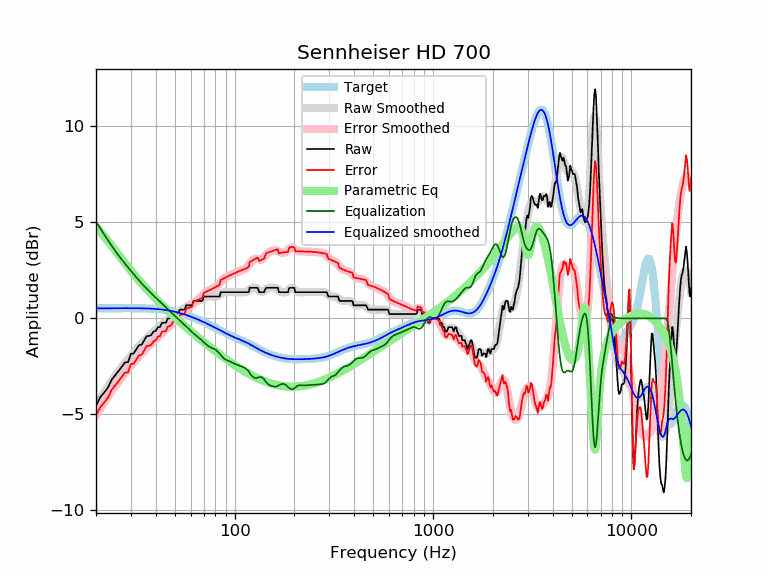

The file beside this chart, header and first rows:
frequency, raw, error, smoothed, error_smoothed, equalization, parametric_eq, equalized_raw, equalized_smoothed, target
20, -4.56, -5.08, -4.52, -5.04, 5.04, 4.78, 0.48, 0.52, 0.52
21, -4.10, -4.63, -4.17, -4.70, 4.70, 4.53, 0.59, 0.52, 0.52
22, -3.86, -4.38, -3.84, -4.37, 4.37, 4.27, 0.51, 0.53, 0.52
23, -3.60, -4.13, -3.54, -4.06, 4.06, 4.02, 0.47, 0.53, 0.53
24, -3.19, -3.72, -3.25, -3.78, 3.78, 3.77, 0.59, 0.53, 0.53
25, -2.96, -3.49, -2.99, -3.52, 3.52, 3.53, 0.56, 0.53, 0.53
26, -2.74, -3.27, -2.75, -3.28, 3.28, 3.30, 0.54, 0.53, 0.53
27, -2.51, -3.04, -2.53, -3.06, 3.06, 3.08, 0.55, 0.53, 0.53
28, -2.29, -2.83, -2.32, -2.85, 2.85, 2.88, 0.56, 0.53, 0.53
29, -2.28, -2.81, -2.12, -2.66, 2.66, 2.68, 0.38, 0.53, 0.53
30, -1.85, -2.38, -1.94, -2.47, 2.47, 2.49, 0.63, 0.53, 0.53
31, -1.82, -2.36, -1.76, -2.30, 2.30, 2.31, 0.47, 0.53, 0.53
32, -1.60, -2.13, -1.60, -2.13, 2.13, 2.14, 0.53, 0.53, 0.53
33, -1.39, -1.92, -1.44, -1.97, 1.97, 1.97, 0.58, 0.53, 0.53
34, -1.37, -1.89, -1.29, -1.82, 1.82, 1.82, 0.45, 0.53, 0.53
35, -1.14, -1.66, -1.16, -1.68, 1.68, 1.67, 0.54, 0.52, 0.52
36, -0.92, -1.44, -1.03, -1.55, 1.55, 1.53, 0.63, 0.52, 0.52
37, -0.91, -1.43, -0.91, -1.42, 1.42, 1.40, 0.51, 0.51, 0.51
38, -0.86, -1.37, -0.80, -1.31, 1.31, 1.27, 0.44, 0.51, 0.51
39, -0.68, -1.19, -0.69, -1.20, 1.20, 1.15, 0.51, 0.50, 0.50
40, -0.65, -1.15, -0.59, -1.09, 1.09, 1.03, 0.44, 0.49, 0.49
41, -0.46, -0.94, -0.50, -0.98, 0.98, 0.91, 0.53, 0.48, 0.48
42, -0.46, -0.93, -0.41, -0.88, 0.88, 0.81, 0.42, 0.47, 0.47
43, -0.23, -0.69, -0.31, -0.78, 0.78, 0.70, 0.55, 0.46, 0.46
44, -0.23, -0.68, -0.23, -0.68, 0.68, 0.60, 0.45, 0.45, 0.45
45, -0.23, -0.66, -0.14, -0.58, 0.58, 0.50, 0.35, 0.44, 0.44
46, 0.00, -0.42, -0.06, -0.48, 0.48, 0.41, 0.48, 0.42, 0.42
47, 0.00, -0.40, 0.01, -0.39, 0.39, 0.32, 0.39, 0.40, 0.40
48, 0.04, -0.34, 0.09, -0.30, 0.30, 0.23, 0.34, 0.39, 0.39
49, 0.23, -0.14, 0.16, -0.21, 0.21, 0.14, 0.44, 0.37, 0.37
50, 0.23, -0.12, 0.22, -0.13, 0.13, 0.06, 0.35, 0.35, 0.35
51, 0.23, -0.10, 0.28, -0.04, 0.04, -0.02, 0.27, 0.33, 0.33
52, 0.33, 0.03, 0.34, 0.04, -0.04, -0.10, 0.29, 0.30, 0.30
53, 0.46, 0.18, 0.39, 0.11, -0.11, -0.18, 0.34, 0.28, 0.28
54, 0.46, 0.20, 0.45, 0.19, -0.19, -0.25, 0.27, 0.26, 0.26
55, 0.46, 0.22, 0.50, 0.27, -0.27, -0.32, 0.19, 0.23, 0.23
56, 0.46, 0.25, 0.55, 0.34, -0.34, -0.40, 0.12, 0.21, 0.21
57, 0.68, 0.50, 0.60, 0.42, -0.42, -0.46, 0.27, 0.18, 0.18
58, 0.68, 0.53, 0.65, 0.49, -0.49, -0.53, 0.19, 0.15, 0.15
59, 0.68, 0.56, 0.69, 0.57, -0.57, -0.60, 0.12, 0.12, 0.12
60, 0.68, 0.59, 0.74, 0.64, -0.64, -0.66, 0.04, 0.10, 0.10
61, 0.68, 0.62, 0.78, 0.71, -0.71, -0.73, -0.03, 0.07, 0.07
62, 0.91, 0.87, 0.82, 0.78, -0.78, -0.79, 0.13, 0.04, 0.04
63, 0.91, 0.90, 0.85, 0.84, -0.84, -0.85, 0.07, 0.01, 0.01
64, 0.91, 0.93, 0.88, 0.90, -0.90, -0.91, 0.02, -0.02, -0.02
65, 0.91, 0.96, 0.90, 0.95, -0.95, -0.96, -0.04, -0.05, -0.05
66, 0.91, 0.99, 0.93, 1.01, -1.01, -1.02, -0.10, -0.08, -0.08
67, 0.91, 1.02, 0.96, 1.06, -1.06, -1.08, -0.15, -0.11, -0.11
68, 0.91, 1.05, 0.99, 1.12, -1.12, -1.13, -0.21, -0.14, -0.14
69, 0.94, 1.10, 1.02, 1.19, -1.19, -1.18, -0.25, -0.17, -0.17
70, 1.14, 1.34, 1.05, 1.25, -1.25, -1.24, -0.11, -0.20, -0.20
71, 1.14, 1.37, 1.08, 1.31, -1.31, -1.29, -0.17, -0.23, -0.23
72, 1.14, 1.40, 1.11, 1.37, -1.37, -1.34, -0.23, -0.26, -0.26
73, 1.14, 1.42, 1.13, 1.42, -1.42, -1.39, -0.28, -0.28, -0.29
74, 1.14, 1.45, 1.14, 1.46, -1.46, -1.44, -0.32, -0.31, -0.31
75, 1.14, 1.48, 1.15, 1.49, -1.49, -1.48, -0.35, -0.34, -0.34
76, 1.14, 1.51, 1.14, 1.52, -1.52, -1.53, -0.38, -0.37, -0.37
77, 1.14, 1.54, 1.14, 1.54, -1.54, -1.58, -0.40, -0.40, -0.40
78, 1.14, 1.57, 1.13, 1.57, -1.57, -1.62, -0.43, -0.43, -0.43
79, 1.14, 1.60, 1.13, 1.59, -1.59, -1.67, -0.45, -0.46, -0.46
... 553 more rows
